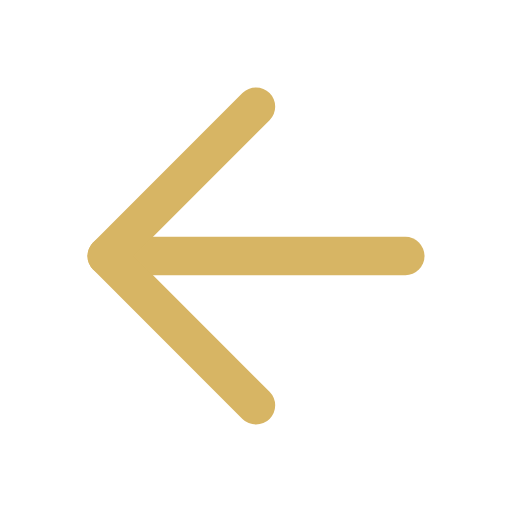
t = 0.00 s
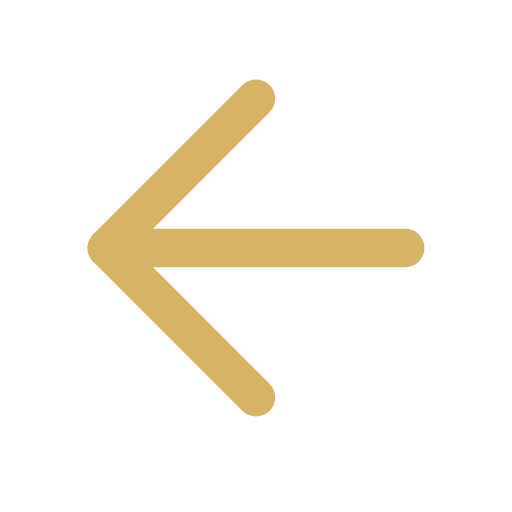
t = 0.35 s
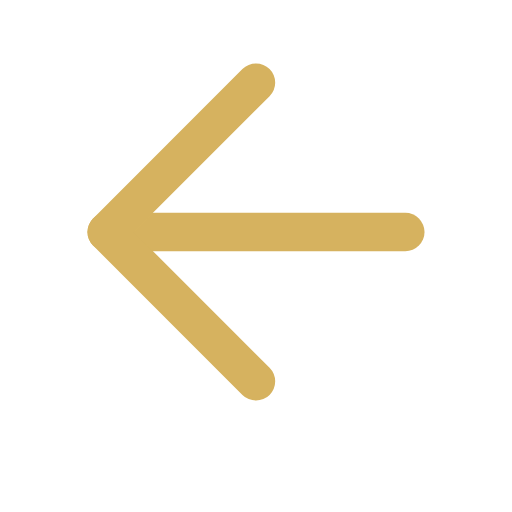
t = 1.05 s
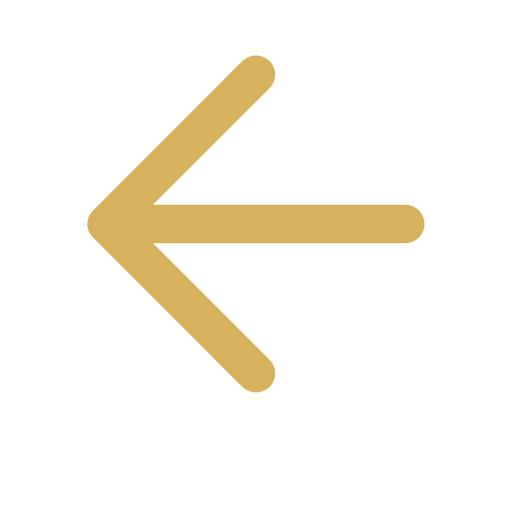
t = 1.40 s
t = 1.75 s: frame unchanged from t = 1.05 s, image omitted
t = 2.45 s: frame unchanged from t = 0.35 s, image omitted

The animated SVG that drew these frames (rendered in a browser with its animation timeline set to each time). Animation: 2 SMIL elements (animate=1,animateTransform=1); one cycle of 2.80 s, repeats indefinitely.

<svg xmlns="http://www.w3.org/2000/svg" width="24" height="24" viewBox="0 0 24 24" fill="none" stroke="#D6B25E" stroke-width="1.8" stroke-linecap="round" stroke-linejoin="round" role="img" aria-label="arrow back">
<g>
<animateTransform attributeName="transform" type="translate" values="0 0;0 -1.5;0 0" dur="2.8s" repeatCount="indefinite"/>
<animate attributeName="opacity" values="0.96;1;0.96" dur="2.8s" repeatCount="indefinite"/>
<path d="M19 12H5"/><path d="M12 19l-7-7 7-7"/>
</g>
</svg>
